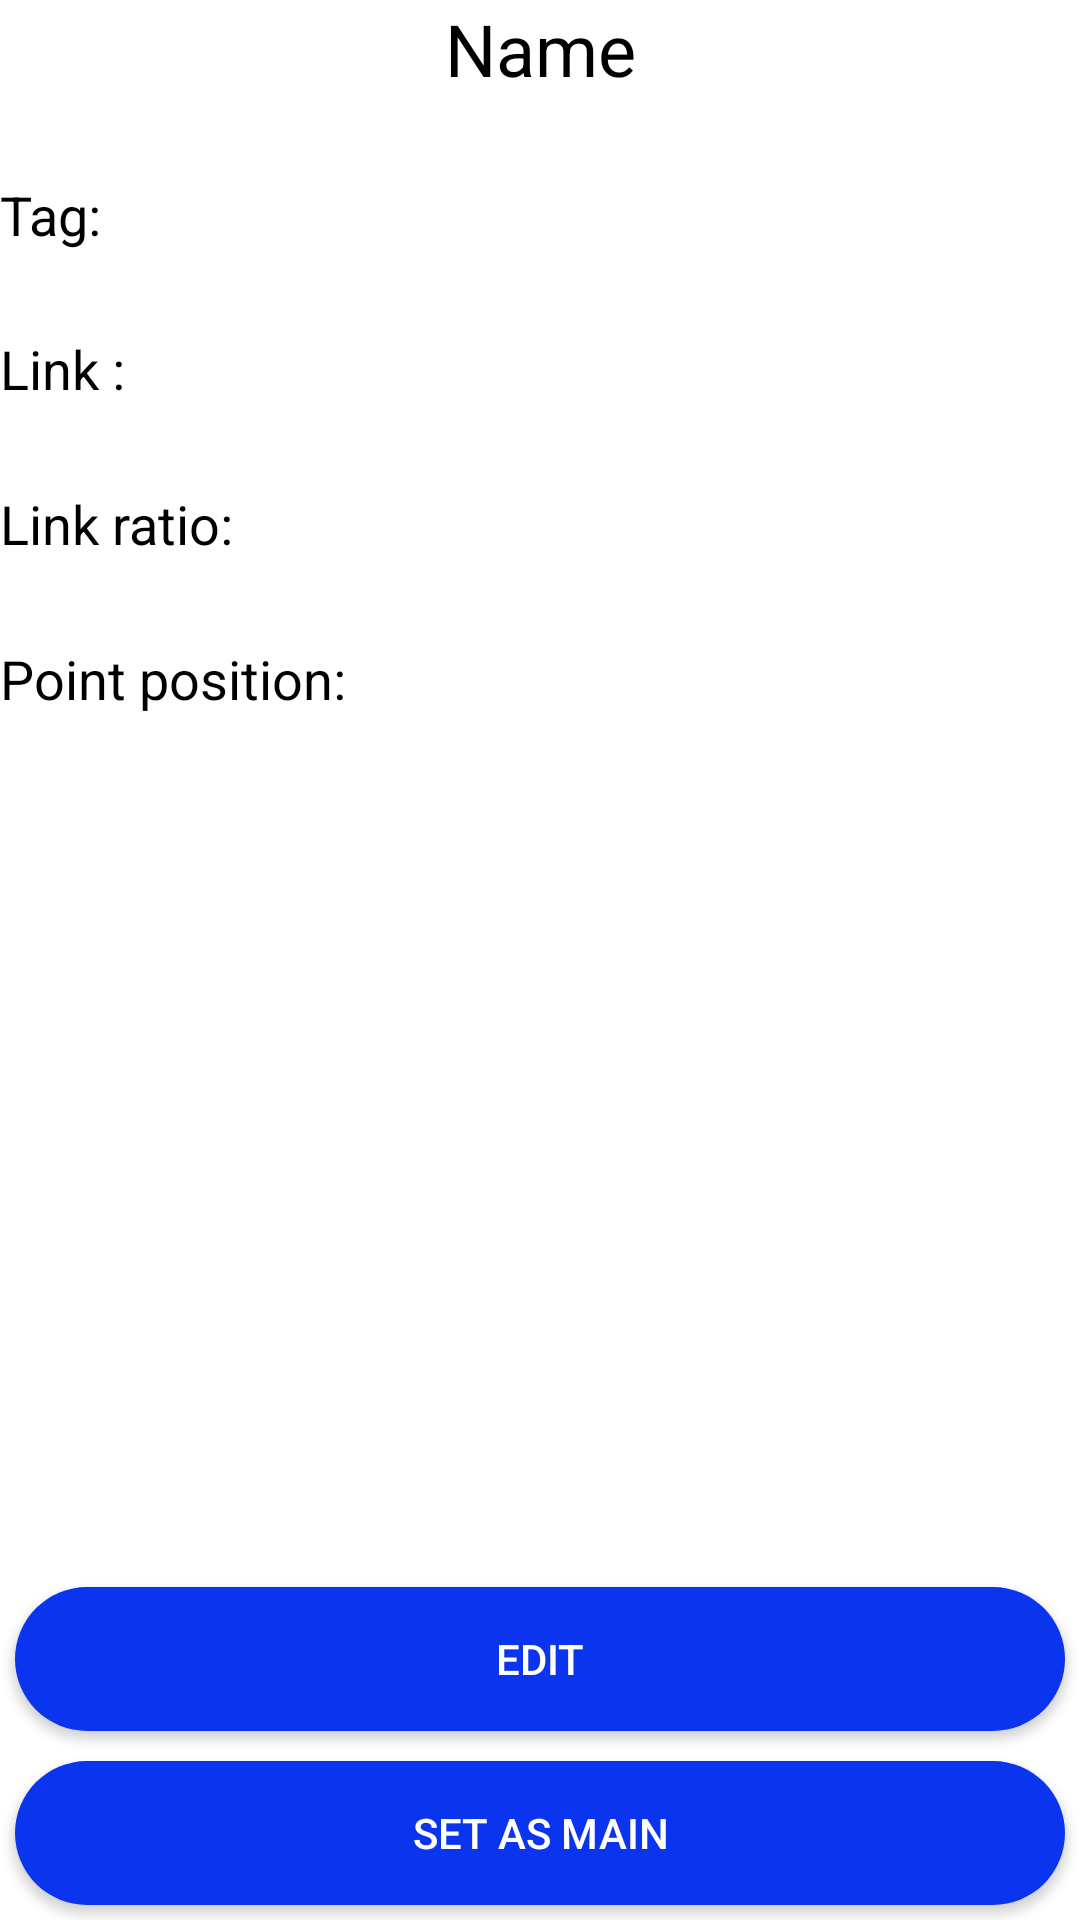

Reconstruct the res/layout file that produces this screen, plus the resources it refers to.
<!-- AndroidManifest.xml: application theme AppTheme -->
<!-- res/layout/activity_currency.xml -->
<?xml version="1.0" encoding="utf-8"?>

<LinearLayout xmlns:android="http://schemas.android.com/apk/res/android"
    xmlns:app="http://schemas.android.com/apk/res-auto"
    xmlns:tools="http://schemas.android.com/tools"
    android:layout_width="match_parent"
    android:layout_height="match_parent"
    android:orientation="vertical"
    tools:context=".activities.CurrencyActivity">


    <ScrollView
        android:layout_width="match_parent"
        android:layout_height="match_parent"
        android:fillViewport="true">

        <LinearLayout
            android:layout_width="match_parent"
            android:layout_height="wrap_content"
            android:orientation="vertical">

            <TextView
                android:id="@+id/textView23"
                android:layout_width="match_parent"
                android:layout_height="wrap_content"
                android:layout_weight="1"
                android:text="Name"
                android:textSize="24sp"
                android:gravity="center_horizontal"/>

            <TextView
                android:id="@+id/textView19"
                android:layout_width="match_parent"
                android:layout_height="wrap_content"
                android:layout_weight="1"
                android:text="Tag: "
                android:textSize="18sp" />

            <TextView
                android:id="@+id/textView20"
                android:layout_width="match_parent"
                android:layout_height="wrap_content"
                android:layout_weight="1"
                android:text="Link : "
                android:textSize="18sp" />

            <TextView
                android:id="@+id/textView21"
                android:layout_width="match_parent"
                android:layout_height="wrap_content"
                android:layout_weight="1"
                android:text="Link ratio:"
                android:textSize="18sp" />

            <TextView
                android:id="@+id/textView33"
                android:layout_width="match_parent"
                android:layout_height="wrap_content"
                android:layout_weight="1"
                android:text="Point position:"
                android:textSize="18sp" />

            <TextView
                android:layout_width="match_parent"
                android:layout_height="wrap_content"
                android:layout_weight="1"
                android:textSize="18sp" />

            <TextView
                android:layout_width="match_parent"
                android:layout_height="wrap_content"
                android:layout_weight="1"
                android:textSize="18sp" />

            <TextView
                android:layout_width="match_parent"
                android:layout_height="wrap_content"
                android:layout_weight="1"
                android:textSize="18sp" />

            <TextView
                android:layout_width="match_parent"
                android:layout_height="wrap_content"
                android:layout_weight="1"
                android:textSize="18sp" />

            <TextView
                android:layout_width="match_parent"
                android:layout_height="wrap_content"
                android:layout_weight="1"
                android:textSize="18sp" />

            <RelativeLayout
                android:layout_width="match_parent"
                android:layout_height="wrap_content">

                <LinearLayout
                    android:layout_width="match_parent"
                    android:layout_height="wrap_content"
                    android:orientation="vertical">

                    <Button
                        android:layout_width="match_parent"
                        android:layout_height="wrap_content"
                        android:layout_gravity="center_horizontal"
                        android:layout_margin="5dp"
                        android:background="@drawable/mybutton"
                        android:text="Edit"
                        android:onClick="editCurrency"
                        android:textColor="@android:color/background_light"
                        app:layout_constraintBottom_toBottomOf="parent"
                        app:layout_constraintEnd_toEndOf="parent"
                        app:layout_constraintStart_toStartOf="parent" />

                    <Button
                        android:layout_width="match_parent"
                        android:layout_height="wrap_content"
                        android:layout_gravity="center_horizontal"
                        android:layout_margin="5dp"
                        android:background="@drawable/mybutton"
                        android:onClick="setAsMainCurrency"
                        android:text="Set as main"
                        android:textColor="@android:color/background_light"
                        app:layout_constraintBottom_toBottomOf="parent"
                        app:layout_constraintEnd_toEndOf="parent"
                        app:layout_constraintStart_toStartOf="parent" />

                </LinearLayout>

            </RelativeLayout>
        </LinearLayout>
    </ScrollView>

</LinearLayout>
<!-- resources referenced by this layout -->
<resources>
  <!-- drawable mybutton (drawable) -->
  <?xml version="1.0" encoding="utf-8"?>
  
  <shape xmlns:android="http://schemas.android.com/apk/res/android" android:shape="rectangle">
      <solid android:color="@color/colorPrimaryDark" />
      <corners android:radius="50dp"/>
  </shape>
  <style name="AppTheme" parent="Theme.AppCompat.Light.DarkActionBar">
          
          <item name="colorPrimary">@color/colorPrimary</item>
          <item name="colorPrimaryDark">@color/colorPrimaryDark</item>
          <item name="colorAccent">@color/colorAccent</item>
          <item name="colorButtonNormal">@color/colorPrimaryDark</item>
          <item name="colorControlHighlight">@color/colorPrimary</item>
          <item name="android:windowBackground">@color/white_opaque</item>
          <item name="android:colorBackground">@color/white_opaque</item>
          <item name="android:textColor">@color/black</item>
          <item name="android:editTextColor">@color/black</item>
      </style>
  <color name="colorPrimaryDark">#0B34EE</color>
  <color name="colorPrimary">#1C45FF</color>
  <color name="colorAccent">#C9DBEA</color>
  <color name="white_opaque">#FFFFFFFF</color>
  <color name="black">#000000</color>
</resources>
